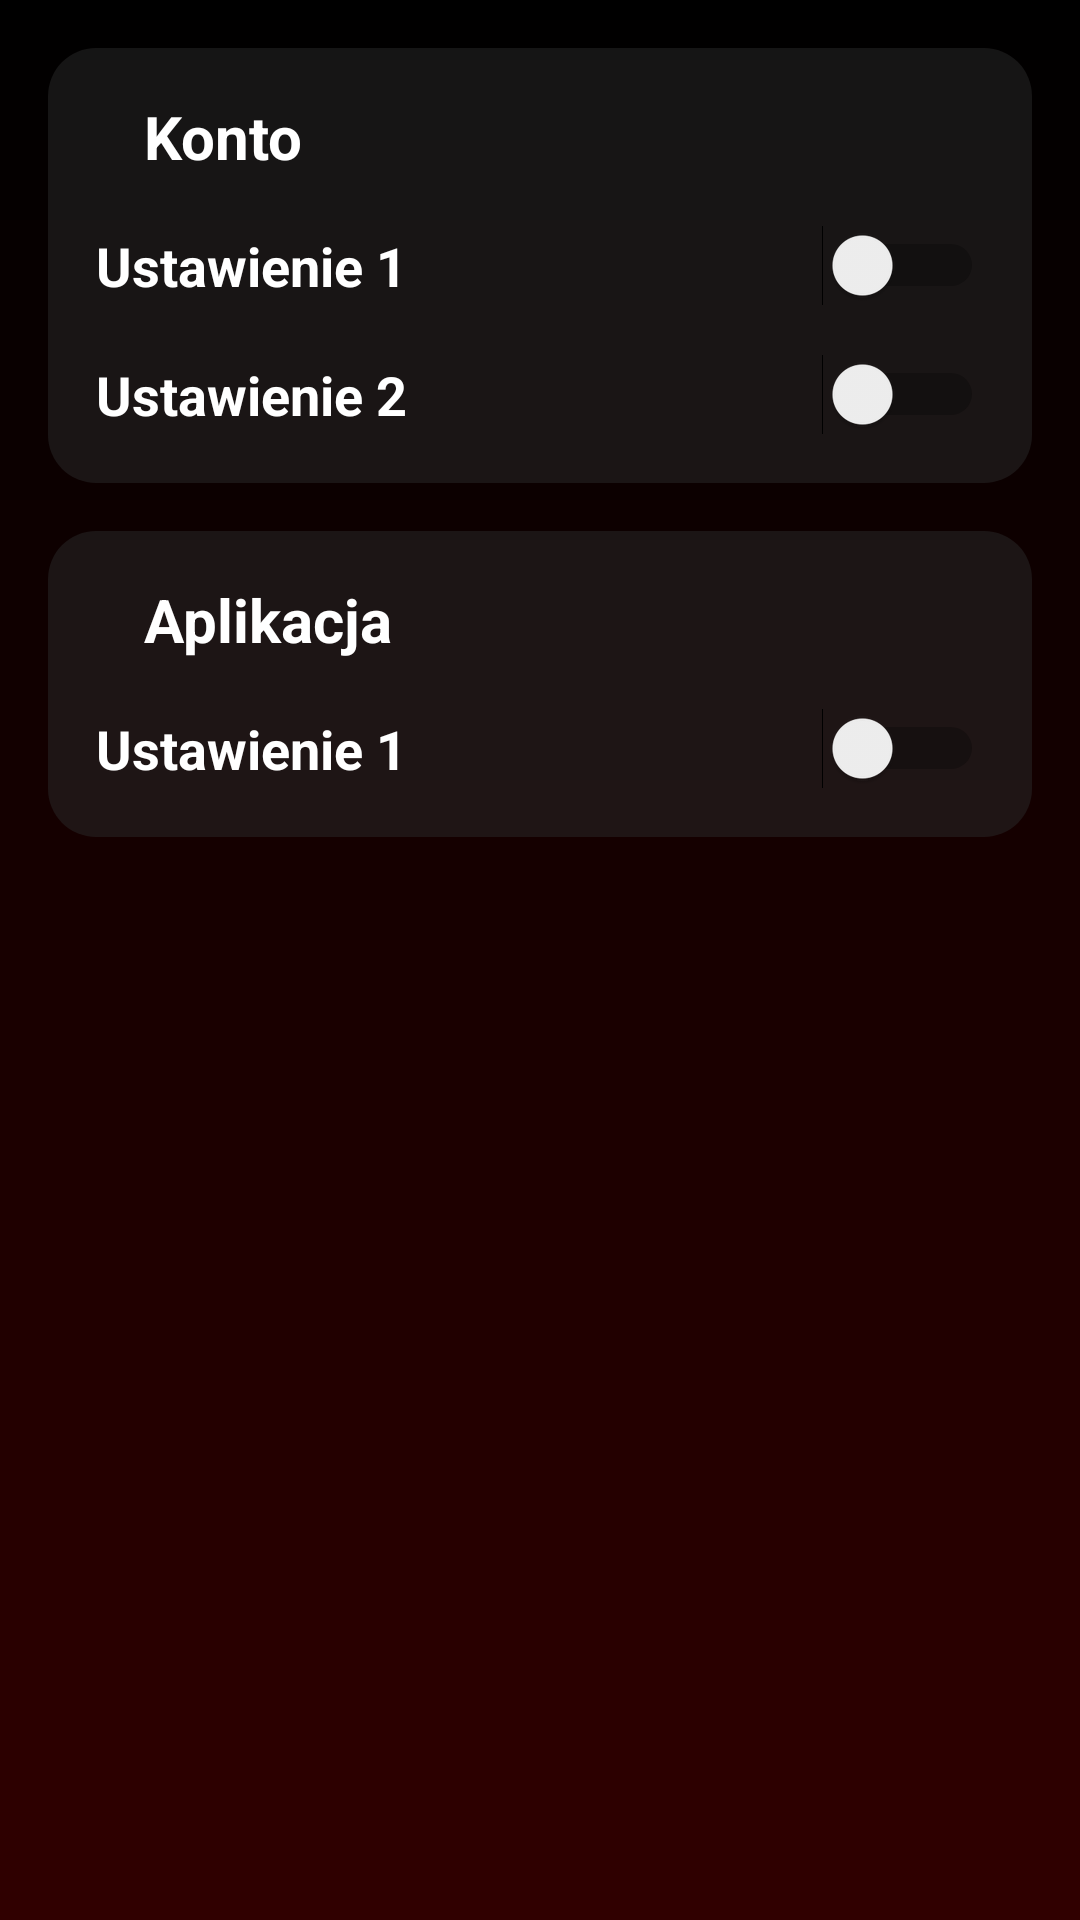

This screen was rendered from an Android layout file. Write that file and the resources it references.
<!-- AndroidManifest.xml: application theme Theme.Applause -->
<!-- res/layout/settings_activity.xml -->
<LinearLayout xmlns:android="http://schemas.android.com/apk/res/android"
    android:layout_width="match_parent"
    android:layout_height="match_parent"
    android:orientation="vertical"
    android:padding="16dp"
    android:background="@drawable/gradient">

    <LinearLayout
        android:layout_width="match_parent"
        android:layout_height="wrap_content"
        android:orientation="vertical"
        android:padding="16dp"
        android:background="@drawable/custom_settings_box">

        <RelativeLayout
            android:layout_width="match_parent"
            android:layout_height="wrap_content">

            <ImageView
                android:id="@+id/img_setting_1"
                android:layout_width="wrap_content"
                android:layout_height="wrap_content"
                android:layout_alignParentStart="true"
                android:layout_centerVertical="true"
                android:background="@drawable/ic_account_24" />

            <TextView
                android:id="@+id/setting_header_1"
                android:layout_width="wrap_content"
                android:layout_height="wrap_content"
                android:layout_centerVertical="true"
                android:layout_marginLeft="16dp"
                android:layout_toEndOf="@+id/img_setting_1"
                android:text="Konto"
                android:textColor="@color/white"
                android:textSize="20dp"
                android:textStyle="bold" />

        </RelativeLayout>

        <RelativeLayout
            android:layout_width="match_parent"
            android:layout_height="wrap_content"
            android:layout_marginTop="16dp">

            <TextView
                android:layout_width="wrap_content"
                android:layout_height="wrap_content"
                android:layout_centerVertical="true"
                android:text="Ustawienie 1"
                android:textColor="@color/white"
                android:textSize="18dp"
                android:textStyle="bold" />

            <Switch
                android:layout_width="wrap_content"
                android:layout_height="wrap_content"
                android:layout_alignParentEnd="true"
                android:layout_centerVertical="true"/>

        </RelativeLayout>

        <RelativeLayout
            android:layout_width="match_parent"
            android:layout_height="wrap_content"
            android:layout_marginTop="16dp">

            <TextView
                android:layout_width="wrap_content"
                android:layout_height="wrap_content"
                android:layout_centerVertical="true"
                android:text="Ustawienie 2"
                android:textColor="@color/white"
                android:textSize="18dp"
                android:textStyle="bold" />

            <Switch
                android:layout_width="wrap_content"
                android:layout_height="wrap_content"
                android:layout_alignParentEnd="true"
                android:layout_centerVertical="true"/>

        </RelativeLayout>

    </LinearLayout>

    <LinearLayout
        android:layout_width="match_parent"
        android:layout_height="wrap_content"
        android:orientation="vertical"
        android:layout_marginTop="16dp"
        android:padding="16dp"
        android:background="@drawable/custom_settings_box">

        <RelativeLayout
            android:layout_width="match_parent"
            android:layout_height="wrap_content">

            <ImageView
                android:id="@+id/img_setting_2"
                android:layout_width="wrap_content"
                android:layout_height="wrap_content"
                android:layout_alignParentStart="true"
                android:layout_centerVertical="true"
                android:background="@drawable/ic_settings" />

            <TextView
                android:id="@+id/setting_header_2"
                android:layout_width="wrap_content"
                android:layout_height="wrap_content"
                android:layout_centerVertical="true"
                android:layout_marginLeft="16dp"
                android:layout_toEndOf="@+id/img_setting_2"
                android:text="Aplikacja"
                android:textColor="@color/white"
                android:textSize="20dp"
                android:textStyle="bold" />

        </RelativeLayout>

        <RelativeLayout
            android:layout_width="match_parent"
            android:layout_height="wrap_content"
            android:layout_marginTop="16dp">

            <TextView
                android:layout_width="wrap_content"
                android:layout_height="wrap_content"
                android:layout_centerVertical="true"
                android:text="Ustawienie 1"
                android:textColor="@color/white"
                android:textSize="18dp"
                android:textStyle="bold" />

            <Switch
                android:layout_width="wrap_content"
                android:layout_height="wrap_content"
                android:layout_alignParentEnd="true"
                android:layout_centerVertical="true"/>

        </RelativeLayout>

    </LinearLayout>

</LinearLayout>
<!-- resources referenced by this layout -->
<resources>
  <color name="white">#FFFFFFFF</color>
  <!-- drawable custom_settings_box (drawable) -->
  <?xml version="1.0" encoding="utf-8"?>
  <shape xmlns:android="http://schemas.android.com/apk/res/android"
      android:shape="rectangle">
  
      <corners android:radius="16dp"/>
      <solid android:color="@color/settings_tile" />
  </shape>
  <!-- drawable gradient (drawable) -->
  <?xml version="1.0" encoding="utf-8"?>
  <shape xmlns:android="http://schemas.android.com/apk/res/android">
      <gradient
          android:type="linear"
          android:angle="90"
          android:startColor="@color/native_dark_red"
          android:endColor="@color/black"/>
  </shape>
  <style name="Theme.Applause" parent="Theme.MaterialComponents.DayNight.NoActionBar">
          
          <item name="colorPrimary">@color/purple_500</item>
          <item name="colorPrimaryVariant">@color/purple_700</item>
          <item name="colorOnPrimary">@color/white</item>
          
          <item name="colorSecondary">@color/teal_200</item>
          <item name="colorSecondaryVariant">@color/teal_700</item>
          <item name="colorOnSecondary">@color/black</item>
          
          <item name="android:statusBarColor" tools:targetApi="l">?attr/colorPrimaryVariant</item>
          
      </style>
  <color name="settings_tile">#802B2B2B</color>
  <color name="native_dark_red">#300000</color>
  <color name="black">#FF000000</color>
  <color name="purple_500">#FF6200EE</color>
  <color name="purple_700">#FF3700B3</color>
  <color name="teal_200">#FF03DAC5</color>
  <color name="teal_700">#FF018786</color>
</resources>
